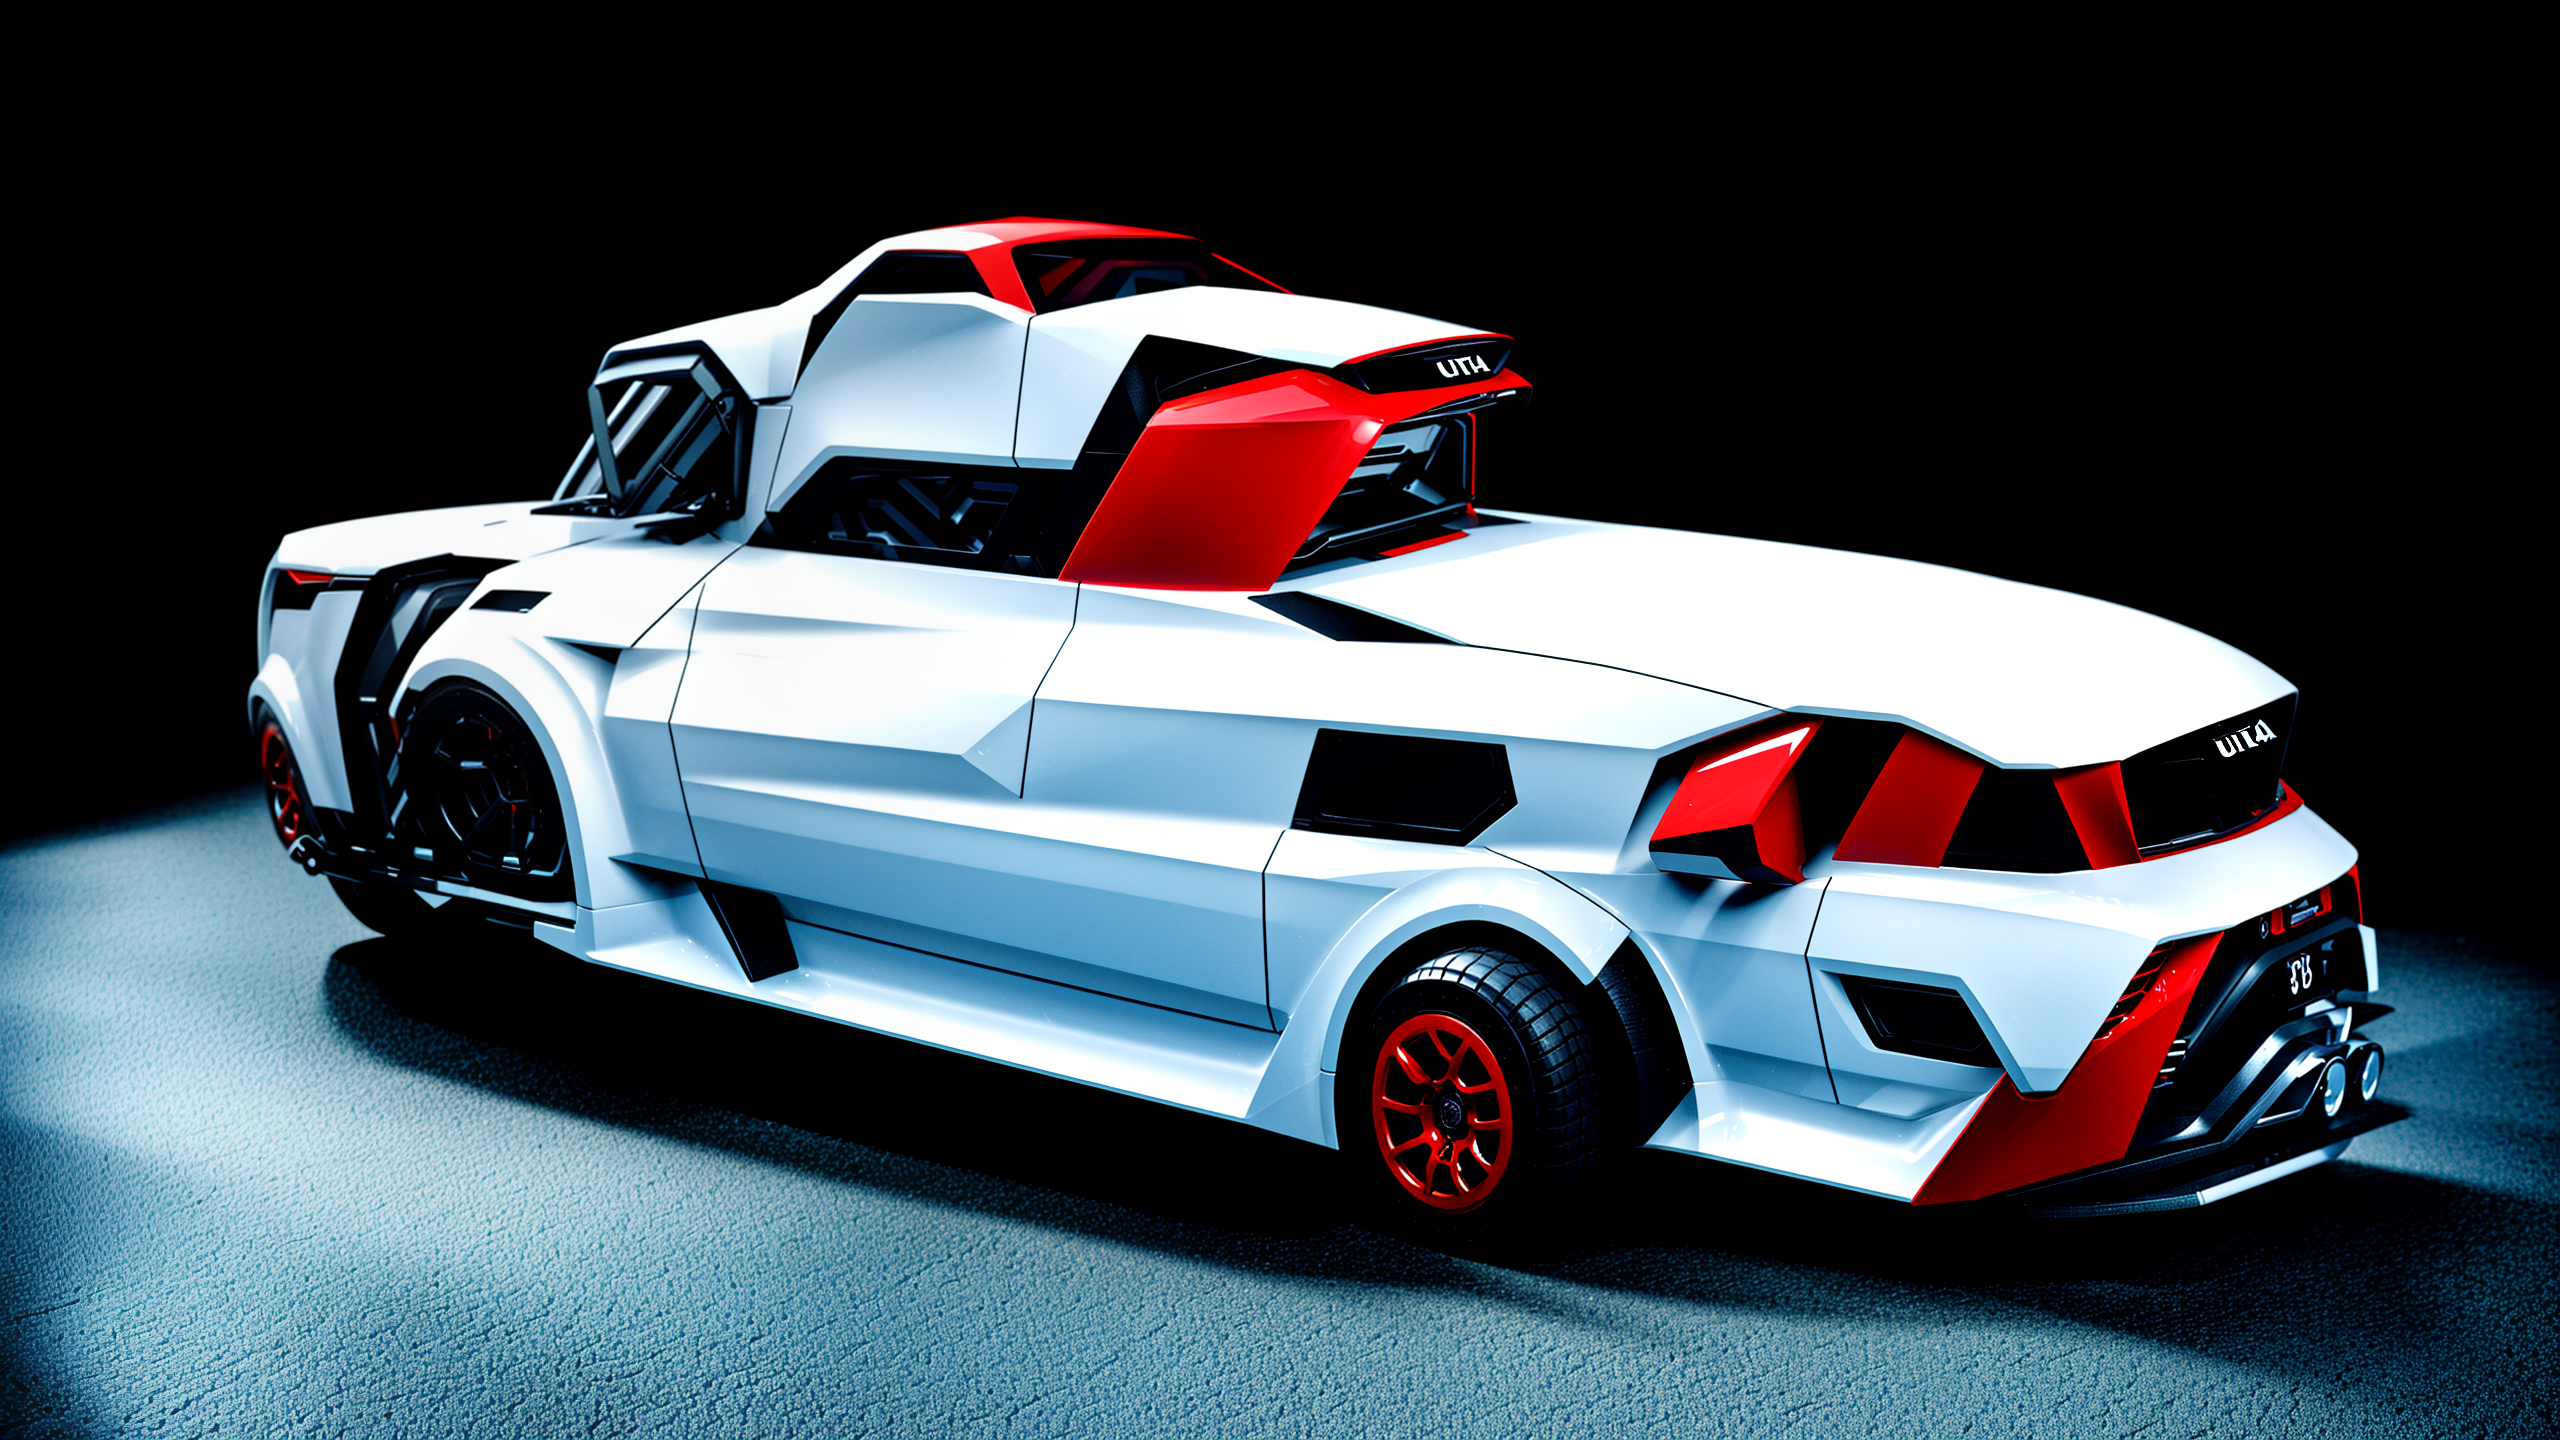
Generation parameters embedded in this image by ComfyUI (PNG 'prompt' text chunk: the API-format workflow graph, JSON):
{"3":{"inputs":{"seed":816124542613040,"steps":30,"cfg":7.0,"sampler_name":"euler_ancestral","scheduler":"normal","denoise":1.0,"model":["13",0],"positive":["6",0],"negative":["7",0],"latent_image":["5",0]},"class_type":"KSampler"},"4":{"inputs":{"ckpt_name":"cyberrealistic_v60.safetensors"},"class_type":"CheckpointLoaderSimple"},"5":{"inputs":{"width":640,"height":360,"batch_size":1},"class_type":"EmptyLatentImage"},"6":{"inputs":{"text":"(ultra photorealistic:1.5), masterpiece, best quality, vehicle, 3d, (1 (Red) Sports Car with 4 wheels), (black only background, black floor), 2 doors, wheels in 1 direction, cyberpunk, science fiction,\n <lora:Vehicle-000008:0.8>","clip":["15",0]},"class_type":"CLIPTextEncode"},"7":{"inputs":{"text":"english text, (watermark), humans, driver, top view, top down view, grey background, white background, car wheels in different directions, multiple vehicles, gradient background, multiple cars,","clip":["15",0]},"class_type":"CLIPTextEncode"},"8":{"inputs":{"samples":["3",0],"vae":["4",2]},"class_type":"VAEDecode"},"12":{"inputs":{"lora_name":"scifi-vehicles-000011.safetensors","strength_model":1.0,"strength_clip":1.0,"model":["4",0],"clip":["4",1]},"class_type":"LoraLoader"},"13":{"inputs":{"lora_name":"Vehicle.safetensors","strength_model":0.7000000000000001,"strength_clip":0.7000000000000001,"model":["12",0],"clip":["12",1]},"class_type":"LoraLoader"},"15":{"inputs":{"stop_at_clip_layer":-2,"clip":["13",1]},"class_type":"CLIPSetLastLayer"},"18":{"inputs":{"upscale_model":["19",0],"image":["8",0]},"class_type":"ImageUpscaleWithModel"},"19":{"inputs":{"model_name":"4x_NMKD-Siax_200k.pth"},"class_type":"UpscaleModelLoader"},"23":{"inputs":{"upscale_method":"lanczos","scale_by":0.5,"image":["18",0]},"class_type":"ImageScaleBy"},"25":{"inputs":{"seed":1090588742875908,"steps":30,"cfg":7.0,"sampler_name":"euler_ancestral","scheduler":"normal","denoise":1.0,"model":["13",0],"positive":["6",0],"negative":["7",0],"latent_image":["26",0]},"class_type":"KSampler"},"26":{"inputs":{"pixels":["23",0],"vae":["4",2]},"class_type":"VAEEncode"},"27":{"inputs":{"samples":["25",0],"vae":["4",2]},"class_type":"VAEDecode"},"28":{"inputs":{"upscale_model":["29",0],"image":["27",0]},"class_type":"ImageUpscaleWithModel"},"29":{"inputs":{"model_name":"4x_NMKD-Siax_200k.pth"},"class_type":"UpscaleModelLoader"},"30":{"inputs":{"filename_prefix":"ComfyUI","images":["34",0]},"class_type":"SaveImage"},"31":{"inputs":{"upscale_method":"lanczos","scale_by":0.5,"image":["28",0]},"class_type":"ImageScaleBy"},"32":{"inputs":{"seed":989128843666735,"steps":30,"cfg":7.0,"sampler_name":"euler_ancestral","scheduler":"normal","denoise":1.0,"model":["13",0],"positive":["6",0],"negative":["7",0],"latent_image":["33",0]},"class_type":"KSampler"},"33":{"inputs":{"pixels":["31",0],"vae":["4",2]},"class_type":"VAEEncode"},"34":{"inputs":{"samples":["32",0],"vae":["4",2]},"class_type":"VAEDecode"}}